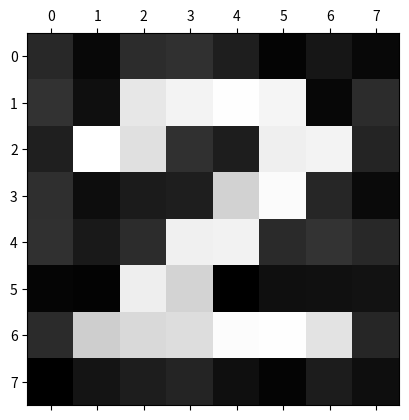

Here is the Python script that generated this plot:
import matplotlib.pyplot as plt
import numpy as np

# číslice reprezentované v masce 8x8 pixelů
digits = (
    (0x00, 0x3C, 0x66, 0x76, 0x6E, 0x66, 0x3C, 0x00),
    (0x00, 0x18, 0x1C, 0x18, 0x18, 0x18, 0x7E, 0x00),
    (0x00, 0x3C, 0x66, 0x30, 0x18, 0x0C, 0x7E, 0x00),
    (0x00, 0x7E, 0x30, 0x18, 0x30, 0x66, 0x3C, 0x00),
    (0x00, 0x30, 0x38, 0x3C, 0x36, 0x7E, 0x30, 0x00),
    (0x00, 0x7E, 0x06, 0x3E, 0x60, 0x66, 0x3C, 0x00),
    (0x00, 0x3C, 0x06, 0x3E, 0x66, 0x66, 0x3C, 0x00),
    (0x00, 0x7E, 0x60, 0x30, 0x18, 0x0C, 0x0C, 0x00),
    (0x00, 0x3C, 0x66, 0x3C, 0x66, 0x66, 0x3C, 0x00),
    (0x00, 0x3C, 0x66, 0x7C, 0x60, 0x30, 0x1C, 0x00),
)


def digit_to_array(digits, n):
    digit = digits[n]
    rows = []
    # převod jednotlivých řádků na osmici bitů
    for scanline in digit:
        row = []
        # převod bitmapy představující řádek na osmici bitů
        for _ in range(8):
            bit = scanline & 0x01
            row.append(float(bit))
            scanline >>= 1
        rows.append(row)
    # transformace na n-dimenzionální pole
    return np.array(rows)


def add_noise(array, level):
    return (1.0 - level) * array + level * np.random.rand(8, 8)


# vytvoření matice, kterou budeme vizualizovat
array = digit_to_array(digits, 2)
array = add_noise(array, 0.2)

# vykreslení matice
plt.matshow(array)

# převod na stupně šedi
plt.gray()

# uložení vizualizované matice
plt.savefig("conv_nn_06.png")

# vizualizace matice na obrazovce
plt.show()
